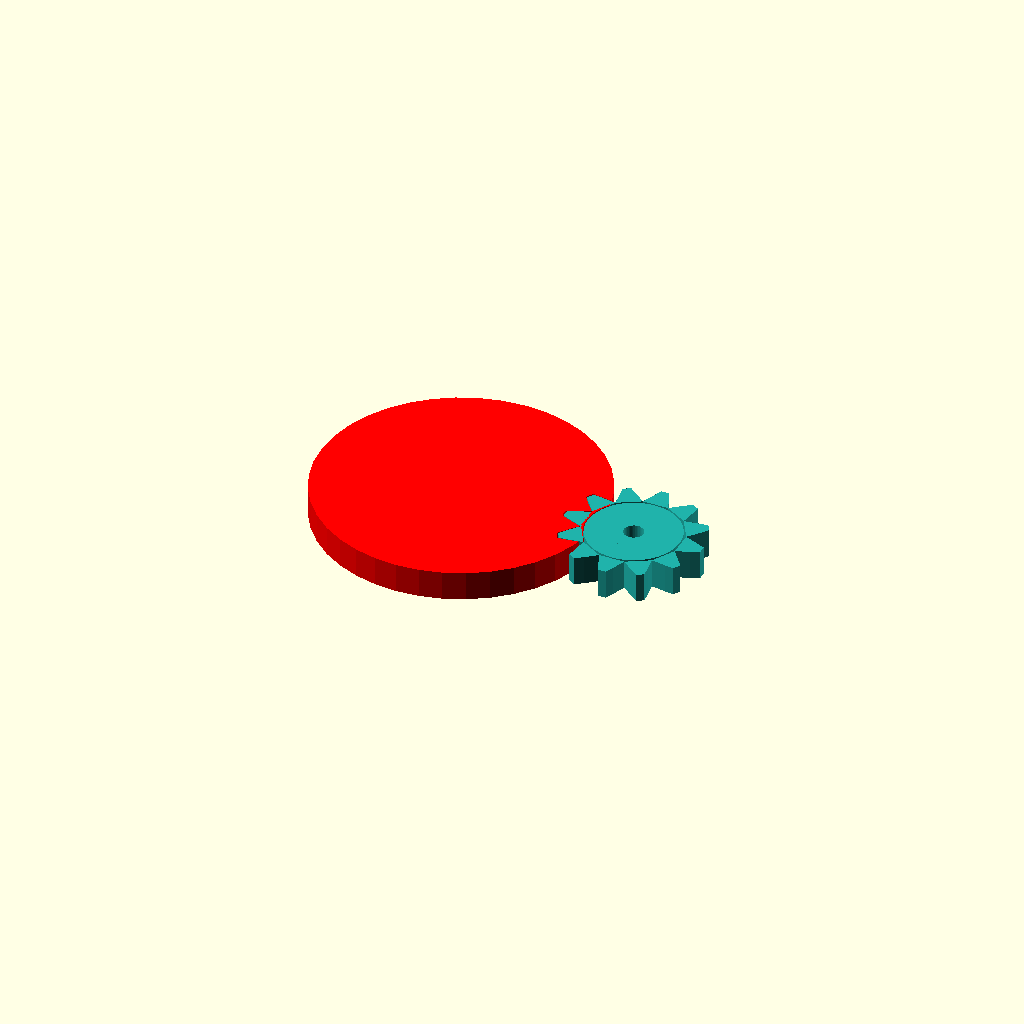
Cell 1: the model at its default parameters.
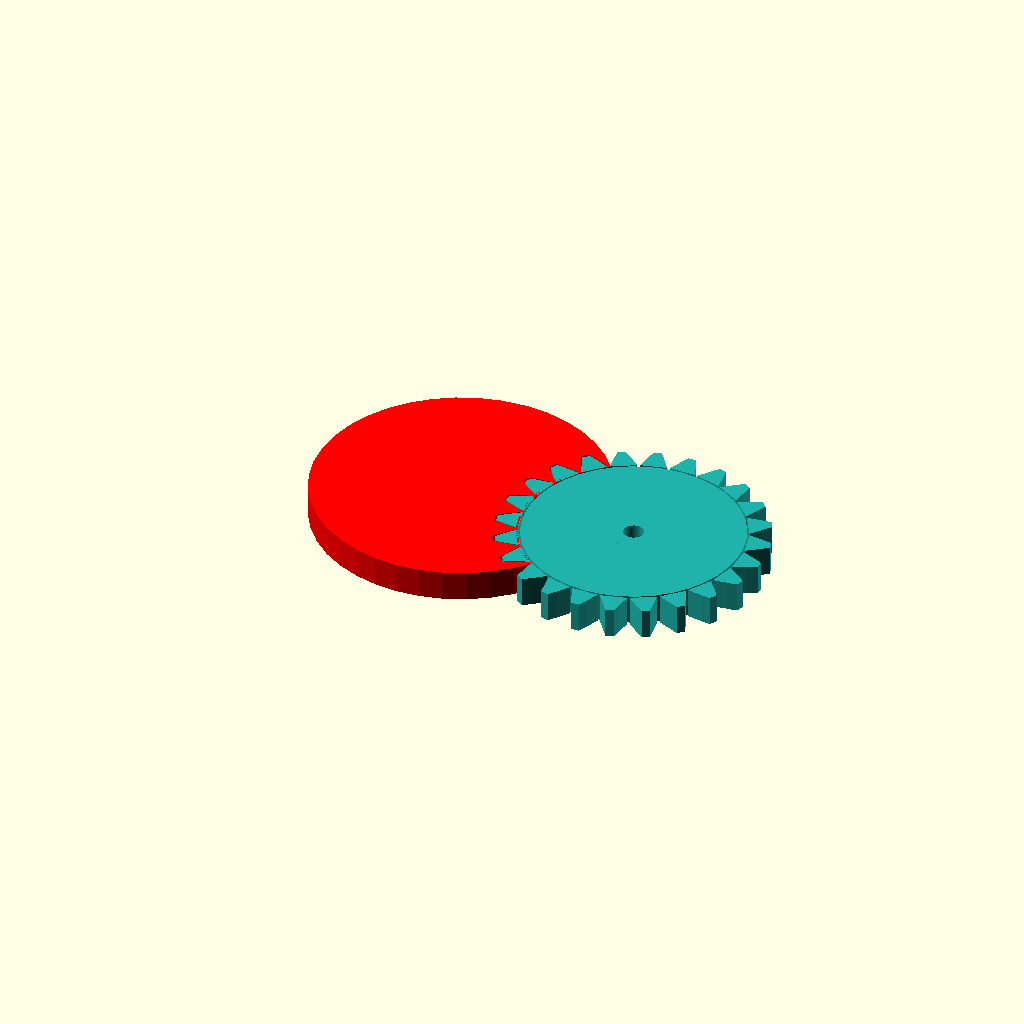
Cell 2 — teeth set to 24, the other parameters unchanged.
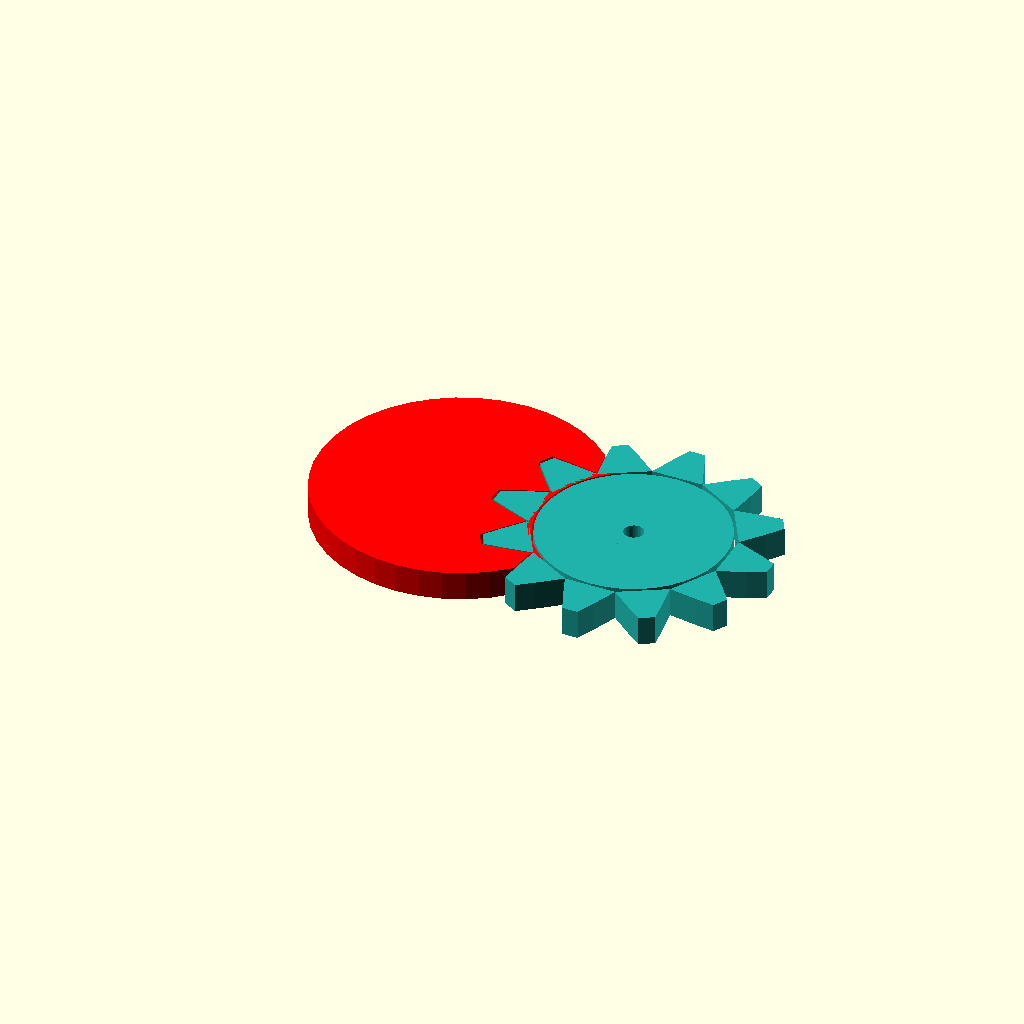
Cell 3: the same model with modulus = 4.
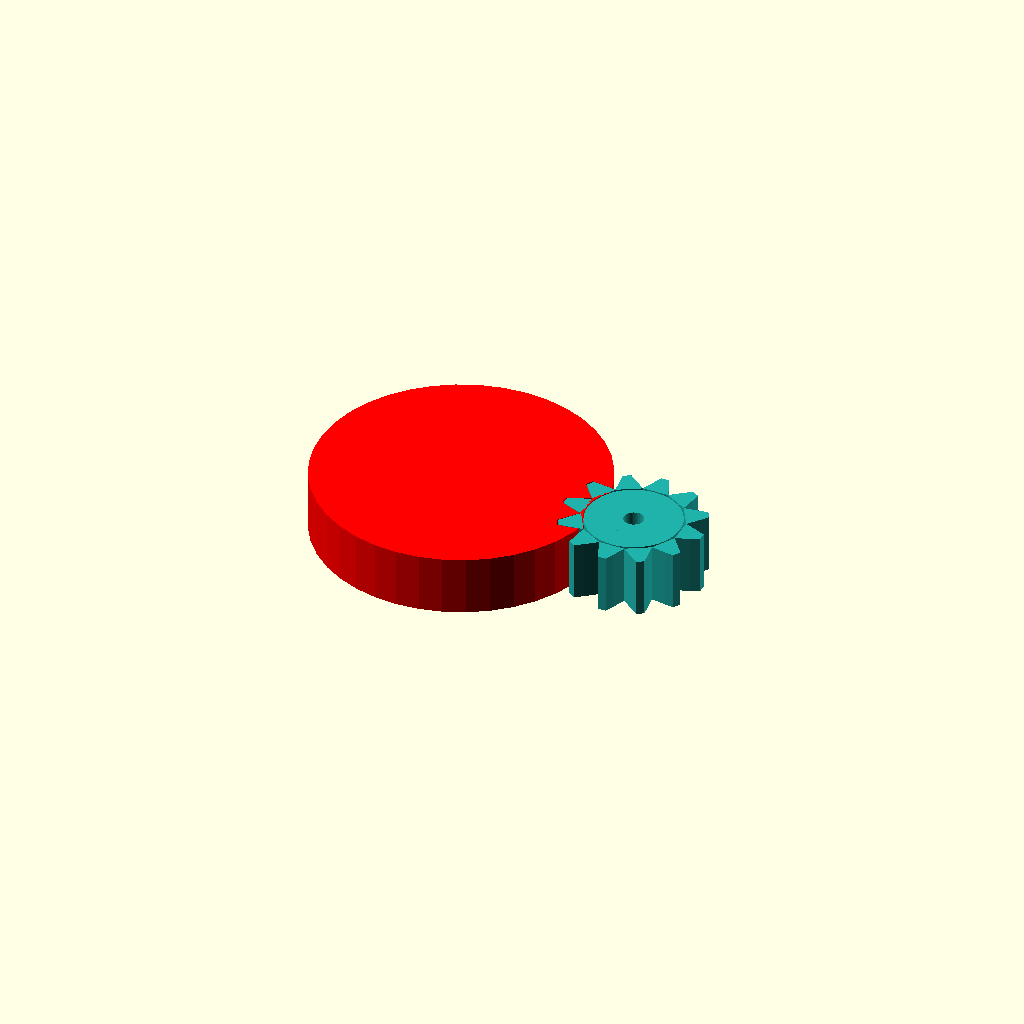
Cell 4: the same model with thickness = 12.
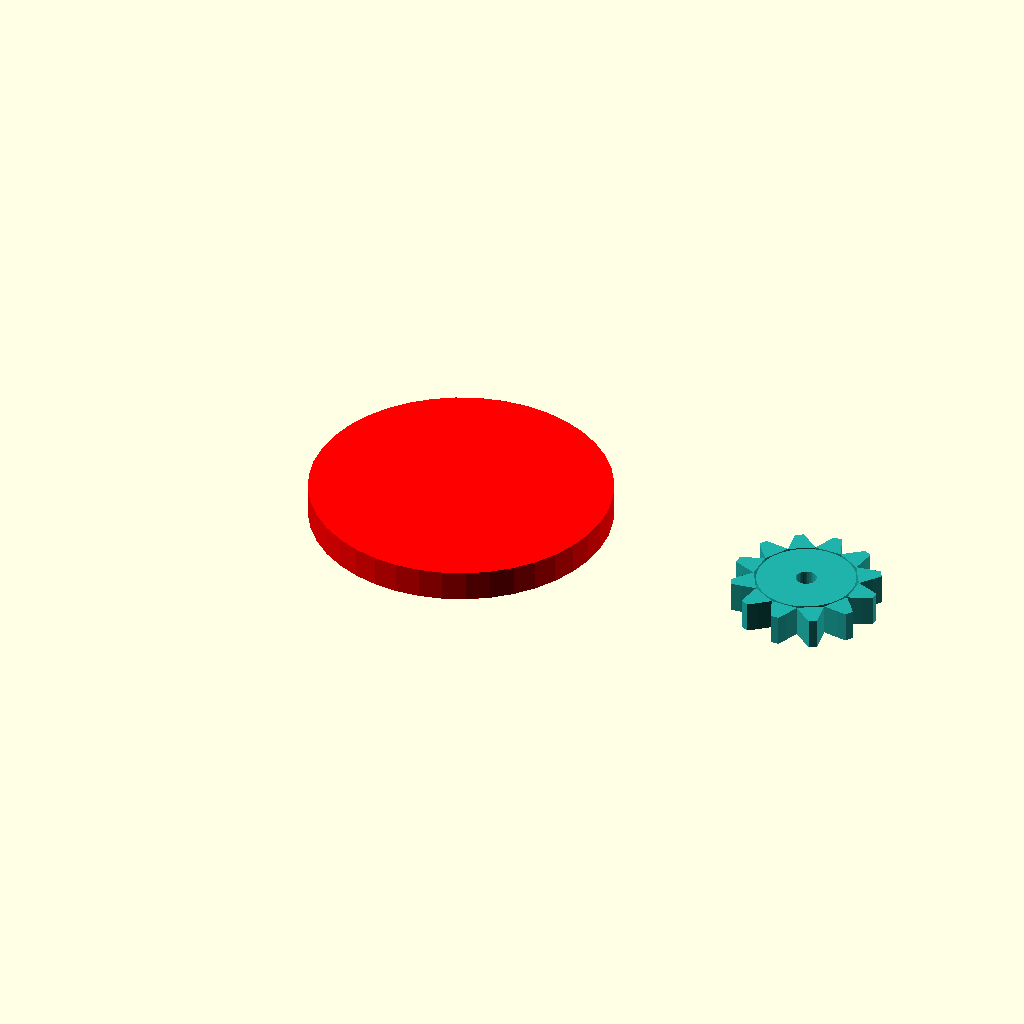
Cell 5: orbital_radius = 72 (everything else at default).
All cells are drawn from one camera (rotation 55°, 0°, 25°, orthographic, colour scheme Cornfield), so only the parameter changes between them.
The OpenSCAD source (test_openscad/gen_gear_shaper_sim.scad):
// --- ANIMATION PARAMETERS ---
// Go to: View -> Animate. Set FPS to 30, Steps to 100 or 200.

$fn = 40; 

// Base gear properties (The Cutter)
teeth = 12;
modulus = 2;
thickness = 6;
bore = 4;

// Orbital properties
orbital_radius = 36; // Lowered to 36 so the gears actually intersect!
orbit_speed = 1;     
spin_speed = 4;      // Must be mathematically proportional to generate real teeth

// --- GENERATIVE SCULPTING EXECUTION ---

// 1. The Sculpted Sun Cylinder
color("red")
difference() {
    // The blank cylinder we want to carve
    cylinder(d=58, h=thickness, center=true);
    
    // We loop from 0 to the current animation time ($t)
    // "steps = 150" controls how smooth/dense the cut cuts are.
    let(steps = 150)
    for (step = [0 : steps * $t]) {
        let(progress = step / steps) // Simulated time from 0.0 to $t
        
        // Place a destructive cutter gear at this historical frame
        planetary_gear_position(orbital_radius, orbit_speed, spin_speed, progress) {
            // We scale the cutter up by 1.02 just to add a tiny bit of backlash clearance
            scale([1.02, 1.02, 1.1]) 
            gear(teeth, modulus, thickness, bore, 0, thickness);
        }
    }
}

// 2. The Visual Planet Gear (The one you see moving in real-time)
planetary_gear_position(orbital_radius, orbit_speed, spin_speed, $t) {
    gear(teeth, modulus, thickness, bore, 10, thickness);
}


// --- POSITIONING MODULE ---
// Replaced $t with a custom 'time_val' variable so we can loop through history
module planetary_gear_position(radius, o_speed, s_speed, time_val) {
    rotate([0, 0, time_val * 360 * o_speed]) 
    translate([radius, 0, 0]) 
    rotate([0, 0, time_val * 360 * s_speed]) 
    children(); 
}

// --- BASE GEAR MODULES ---
module gear(num_teeth, mod, thick, bore, hub_dia, hub_thick) {
    pitch_dia = num_teeth * mod;
    root_dia = pitch_dia - (2.5 * mod);
    
    color("LightSeaGreen")
    difference() {
        union() {
            cylinder(d = root_dia, h = thick, center = true);
            for (i = [0 : num_teeth - 1]) {
                rotate([0, 0, i * (360 / num_teeth)])
                translate([pitch_dia / 2, 0, 0])
                tooth(mod, thick);
            }
            if (hub_dia > bore) {
                cylinder(d = hub_dia, h = hub_thick, center = true);
            }
        }
        if (bore > 0) cylinder(d = bore, h = max(thick, hub_thick) + 2, center = true);
    }
}

module tooth(mod, thick) {
    pitch_width = mod * 1.57; 
    outer_width = mod * 0.8;
    height = mod * 2.25;
    
    translate([-height/2, 0, -thick/2])
    linear_extrude(height = thick)
    polygon(points = [[0, -pitch_width/1.2], [height * 0.6, -pitch_width/2], [height, -outer_width/2], [height, outer_width/2], [height * 0.6, pitch_width/2], [0, pitch_width/1.2]]);
}
Customizer parameters (derived from the source; name, type, default, range or options):
teeth: number, default 12
modulus: number, default 2
thickness: number, default 6
bore: number, default 4
orbital_radius: number, default 36
orbit_speed: number, default 1
spin_speed: number, default 4
